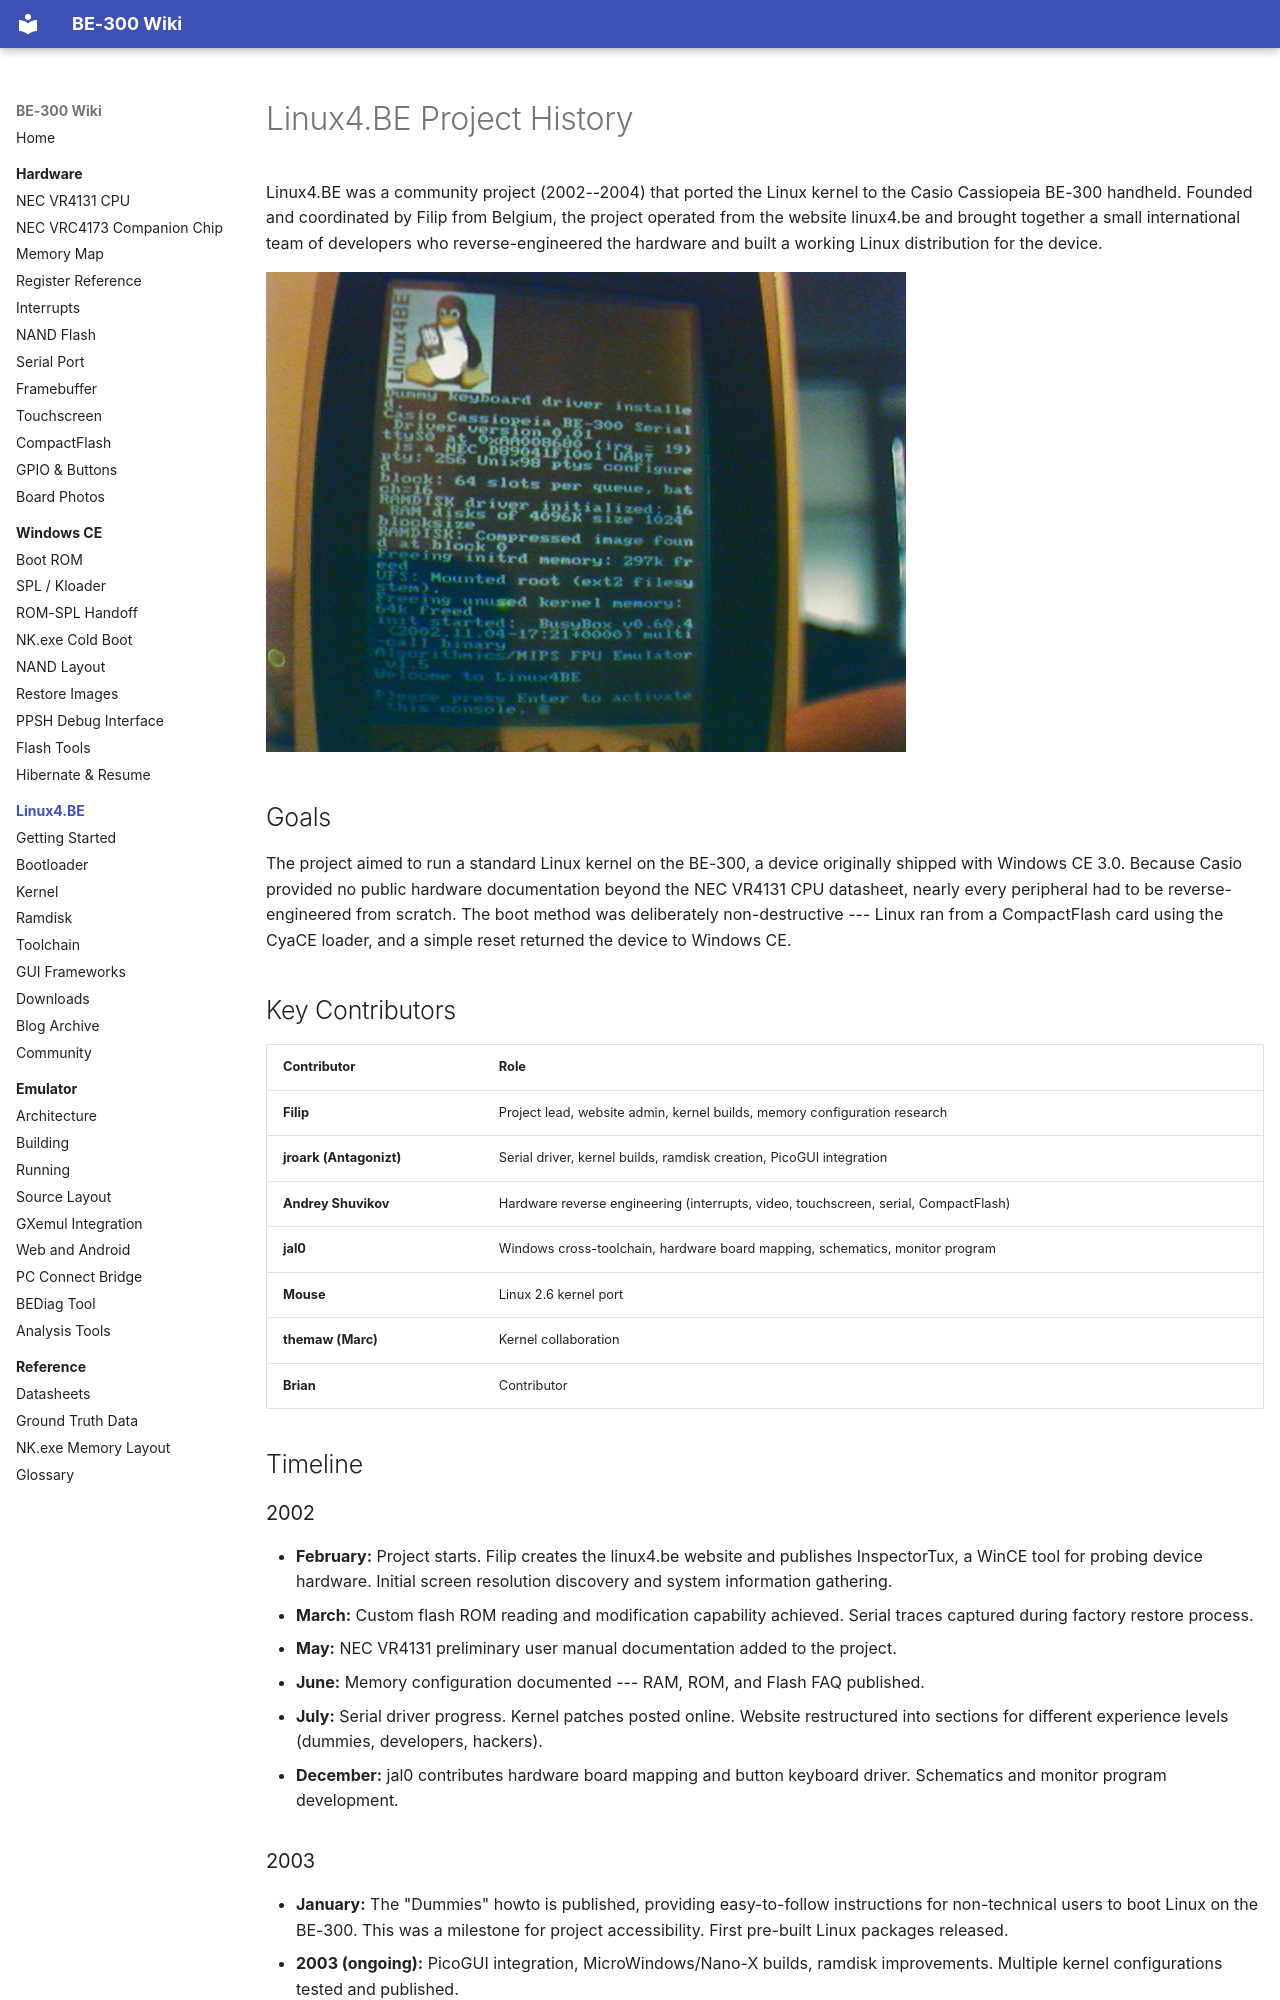

repository: jroark/be300-wiki · page: linux4be/index.html · generator: mkdocs

# Linux4.BE Project History

Linux4.BE was a community project (2002--2004) that ported the Linux kernel to the Casio Cassiopeia BE-300 handheld. Founded and coordinated by Filip from Belgium, the project operated from the website linux4.be and brought together a small international team of developers who reverse-engineered the hardware and built a working Linux distribution for the device.

![Linux booting on the BE-300](../images/linux4be/be-boot01.jpeg)

## Goals

The project aimed to run a standard Linux kernel on the BE-300, a device originally shipped with Windows CE 3.0. Because Casio provided no public hardware documentation beyond the NEC VR4131 CPU datasheet, nearly every peripheral had to be reverse-engineered from scratch. The boot method was deliberately non-destructive --- Linux ran from a CompactFlash card using the CyaCE loader, and a simple reset returned the device to Windows CE.

## Key Contributors

| Contributor | Role |
|-------------|------|
| **Filip** | Project lead, website admin, kernel builds, memory configuration research |
| **jroark (Antagonizt)** | Serial driver, kernel builds, ramdisk creation, PicoGUI integration |
| **Andrey Shuvikov** | Hardware reverse engineering (interrupts, video, touchscreen, serial, CompactFlash) |
| **jal0** | Windows cross-toolchain, hardware board mapping, schematics, monitor program |
| **Mouse** | Linux 2.6 kernel port |
| **themaw (Marc)** | Kernel collaboration |
| **Brian** | Contributor |

## Timeline
